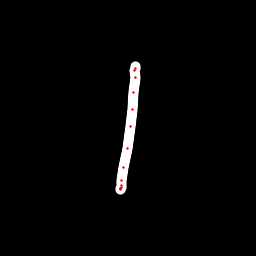

The file beside this chart, header and first rows:
x, y, hover, eod
135.6, 66.61, 0.0, 0.0
135.3, 68.21, 0.0, 0.0
135, 70.54, 0.0, 0.0
135.1, 77.06, 0.0, 0.0
133.9, 92.77, 0.0, 0.0
132.1, 109.3, 0.0, 0.0
130.3, 126.6, 0.0, 0.0
127.7, 148.6, 0.0, 0.0
124, 167.1, 0.0, 0.0
121.5, 180.2, 0.0, 0.0
121.3, 185.1, 0.0, 0.0
121.1, 187.7, 0.0, 0.0
120.9, 189.5, 0.0, 0.0
120.7, 188.9, 0.0, 0.0
120.8, 188, 0.0, 1.0
